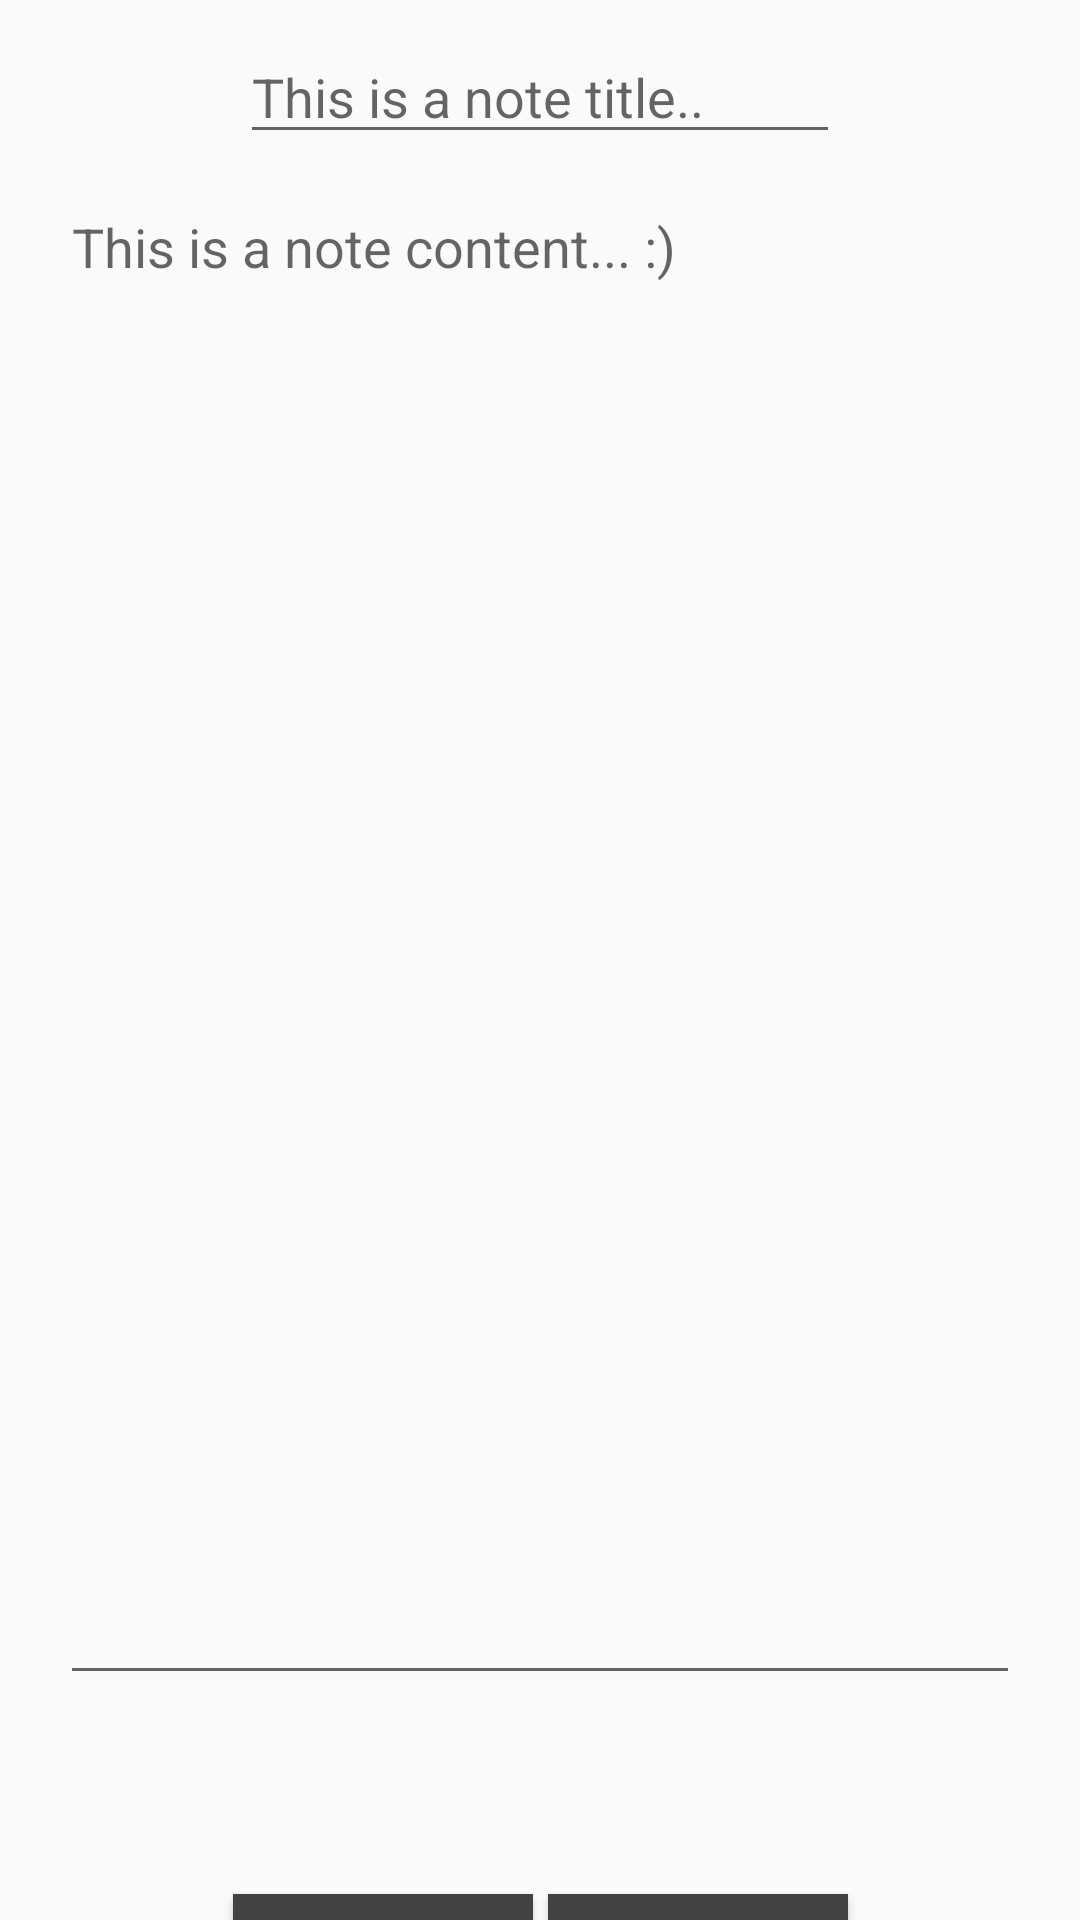

Write the Android layout XML for this screen, with the resource values it uses.
<!-- AndroidManifest.xml: application theme AppTheme -->
<!-- res/layout/activity_note.xml -->
<?xml version="1.0" encoding="utf-8"?>
<androidx.constraintlayout.widget.ConstraintLayout xmlns:android="http://schemas.android.com/apk/res/android"
    android:layout_width="match_parent"
    android:layout_height="match_parent"
    xmlns:app="http://schemas.android.com/apk/res-auto"
    xmlns:tools="http://schemas.android.com/tools"
    tools:context=".presentation.view.activities.NoteActivity"
    >


    <EditText
        android:id="@+id/activityNoteTitleEt"
        android:layout_width="200dp"
        android:layout_height="wrap_content"
        android:hint="This is a note title.."
        android:layout_marginTop="10dp"
        app:layout_constraintStart_toStartOf="parent"
        app:layout_constraintEnd_toEndOf="parent"
        app:layout_constraintTop_toTopOf="parent"
        android:layout_marginBottom="10dp"

        />

    <EditText
        android:id="@+id/activityNoteContentEt"
        android:layout_width="match_parent"
        android:layout_height="match_parent"
        android:hint="This is a note content... :)"
        app:layout_constraintStart_toStartOf="parent"
        app:layout_constraintEnd_toEndOf="parent"
        app:layout_constraintTop_toBottomOf="@id/activityNoteTitleEt"
        android:layout_marginTop="60dp"
        android:layout_marginBottom="75dp"
        android:layout_marginStart="20dp"
        android:layout_marginEnd="20dp"
        android:inputType="text|textMultiLine"
        android:gravity="top"
        />

    <Button
        android:id="@+id/activityNoteOdustaniBtn"
        android:layout_width="100dp"
        android:layout_height="wrap_content"
        app:layout_constraintStart_toStartOf="parent"
        app:layout_constraintTop_toBottomOf="@id/activityNoteContentEt"
        app:layout_constraintEnd_toEndOf="@id/activityNoteTitleEt"
        android:text="Odustani"
        android:textColor="@color/design_default_color_background"
        android:background="@color/cardview_dark_background"
        android:layout_marginRight="25dp"
        android:layout_marginTop="15dp"
        android:textSize="10sp"
        />

    <Button
        android:id="@+id/activityNoteIzmeniBtn"
        android:layout_width="100dp"
        android:layout_height="wrap_content"
        app:layout_constraintStart_toStartOf="@id/activityNoteTitleEt"
        app:layout_constraintEnd_toEndOf="parent"
        app:layout_constraintTop_toBottomOf="@id/activityNoteContentEt"
        android:text="Izmeni"
        android:textColor="@color/design_default_color_background"
        android:background="@color/cardview_dark_background"
        android:layout_marginTop="15dp"
        android:layout_marginLeft="25dp"
        android:textSize="10sp"
        />

</androidx.constraintlayout.widget.ConstraintLayout>
<!-- resources referenced by this layout -->
<resources>
  <style name="AppTheme" parent="Theme.AppCompat.Light.DarkActionBar">
          
          <item name="colorPrimary">@color/colorPrimary</item>
          <item name="colorPrimaryDark">@color/colorPrimaryDark</item>
          <item name="colorAccent">@color/colorAccent</item>
      </style>
  <!-- not gathered from this repository: default colours our renderer supplied (Android Studio template values) -->
  <color name="colorPrimary">#FF6200EE</color>
  <color name="colorPrimaryDark">#FF3700B3</color>
  <color name="colorAccent">#FF03DAC5</color>
</resources>
